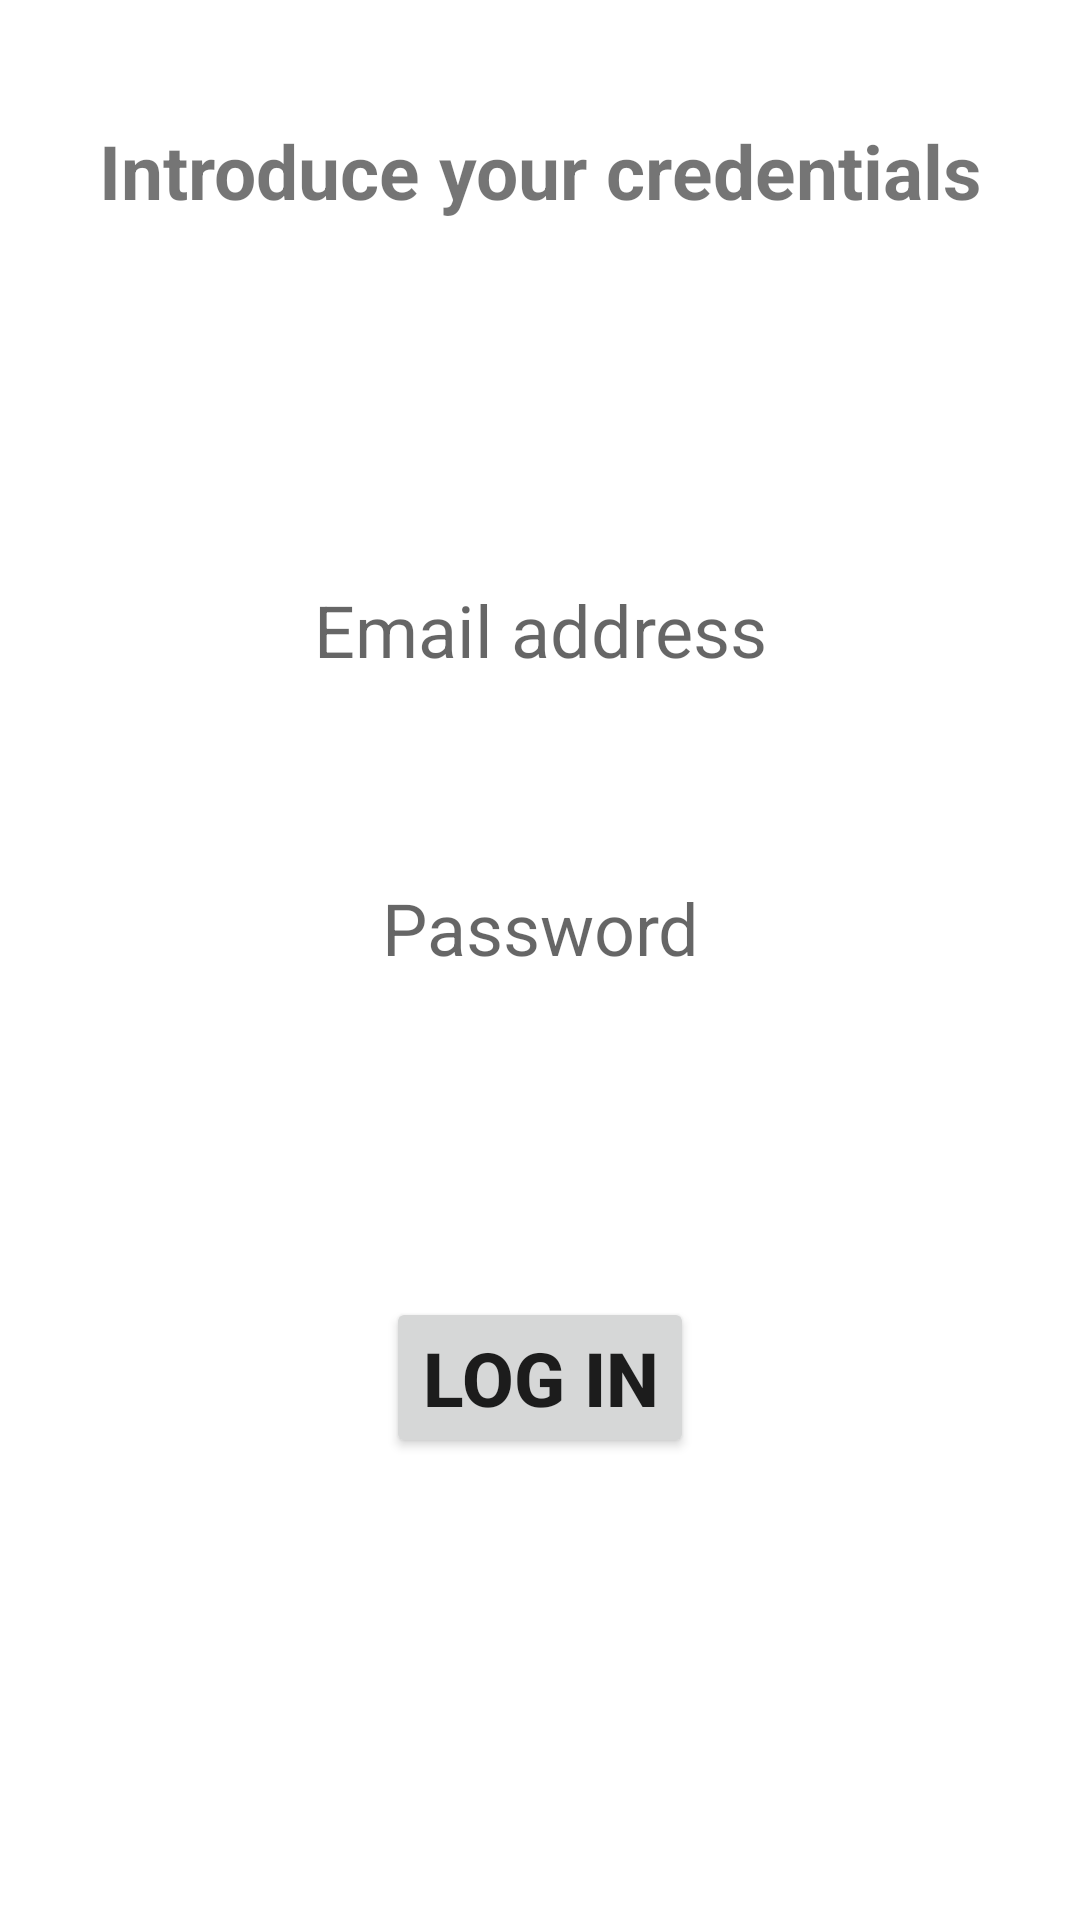

Reconstruct the res/layout file that produces this screen, plus the resources it refers to.
<!-- AndroidManifest.xml: application theme Theme.Quokkafe -->
<!-- res/layout/fragment_log_in_fragment.xml -->
<?xml version="1.0" encoding="utf-8"?>
<androidx.constraintlayout.widget.ConstraintLayout xmlns:android="http://schemas.android.com/apk/res/android"
    xmlns:app="http://schemas.android.com/apk/res-auto"
    xmlns:tools="http://schemas.android.com/tools"
    android:layout_width="match_parent"
    android:layout_height="match_parent"
    tools:context=".UI.log_in_fragment">

    <TextView
        android:id="@+id/singInTitle"
        android:layout_width="wrap_content"
        android:layout_height="wrap_content"
        android:layout_marginHorizontal="16dp"
        android:layout_marginVertical="30dp"
        android:gravity="center"
        android:padding="10dp"
        android:text="Introduce your credentials"
        android:textSize="25sp"
        android:textStyle="bold"
        app:layout_constraintEnd_toEndOf="parent"
        app:layout_constraintStart_toStartOf="parent"
        app:layout_constraintTop_toTopOf="parent" />

    <EditText
        android:id="@+id/email_log"
        android:layout_width="wrap_content"
        android:layout_height="wrap_content"
        android:layout_marginTop="100dp"
        android:ems="10"
        android:gravity="center"
        android:hint="Email address"
        android:inputType="textEmailAddress"
        android:textSize="24sp"
        app:layout_constraintEnd_toEndOf="parent"
        app:layout_constraintStart_toStartOf="parent"
        app:layout_constraintTop_toBottomOf="@+id/singInTitle">

    </EditText>

    <EditText
        android:id="@+id/password_log"
        android:layout_width="wrap_content"
        android:layout_height="wrap_content"
        android:layout_marginTop="50dp"
        android:ems="10"
        android:gravity="center"
        android:hint="Password"
        android:inputType="textPassword"
        android:textSize="24sp"
        app:layout_constraintEnd_toEndOf="parent"
        app:layout_constraintStart_toStartOf="parent"
        app:layout_constraintTop_toBottomOf="@+id/email_log">

    </EditText>

    <Button
        android:id="@+id/log_in_action"
        android:layout_width="wrap_content"
        android:layout_height="wrap_content"
        android:layout_gravity="center"
        android:layout_marginHorizontal="16dp"
        android:layout_marginVertical="100dp"
        android:gravity="center"
        android:text="LOG IN"
        android:textSize="25sp"
        android:textStyle="bold"
        app:layout_constraintEnd_toEndOf="parent"
        app:layout_constraintStart_toStartOf="parent"
        app:layout_constraintTop_toBottomOf="@+id/password_log">

    </Button>

    <ProgressBar
        android:id="@+id/progress_bar2"
        android:layout_width="wrap_content"
        android:layout_height="wrap_content"
        android:visibility="gone"
        app:layout_constraintEnd_toEndOf="parent"
        app:layout_constraintStart_toStartOf="parent"
        app:layout_constraintTop_toBottomOf="@+id/password_log">

    </ProgressBar>


</androidx.constraintlayout.widget.ConstraintLayout>
<!-- resources referenced by this layout -->
<resources>
  <style name="Theme.Quokkafe" parent="Theme.MaterialComponents.DayNight.NoActionBar">
          
          <item name="colorPrimary">@color/dark_brown</item>
          <item name="colorPrimaryVariant">@color/light_brown</item>
          
          <item name="colorSecondary">@color/orange</item>
          
          <item name="android:statusBarColor" tools:targetApi="l">?attr/colorPrimary</item>
          <item name="windowNoTitle">true</item>
          <item name="windowActionBar">false</item>
          <item name="colorControlNormal">@android:color/white</item>
      </style>
  <color name="dark_brown">#7A5814</color>
  <color name="light_brown">#B99552</color>
  <color name="orange">#F6B046</color>
</resources>
